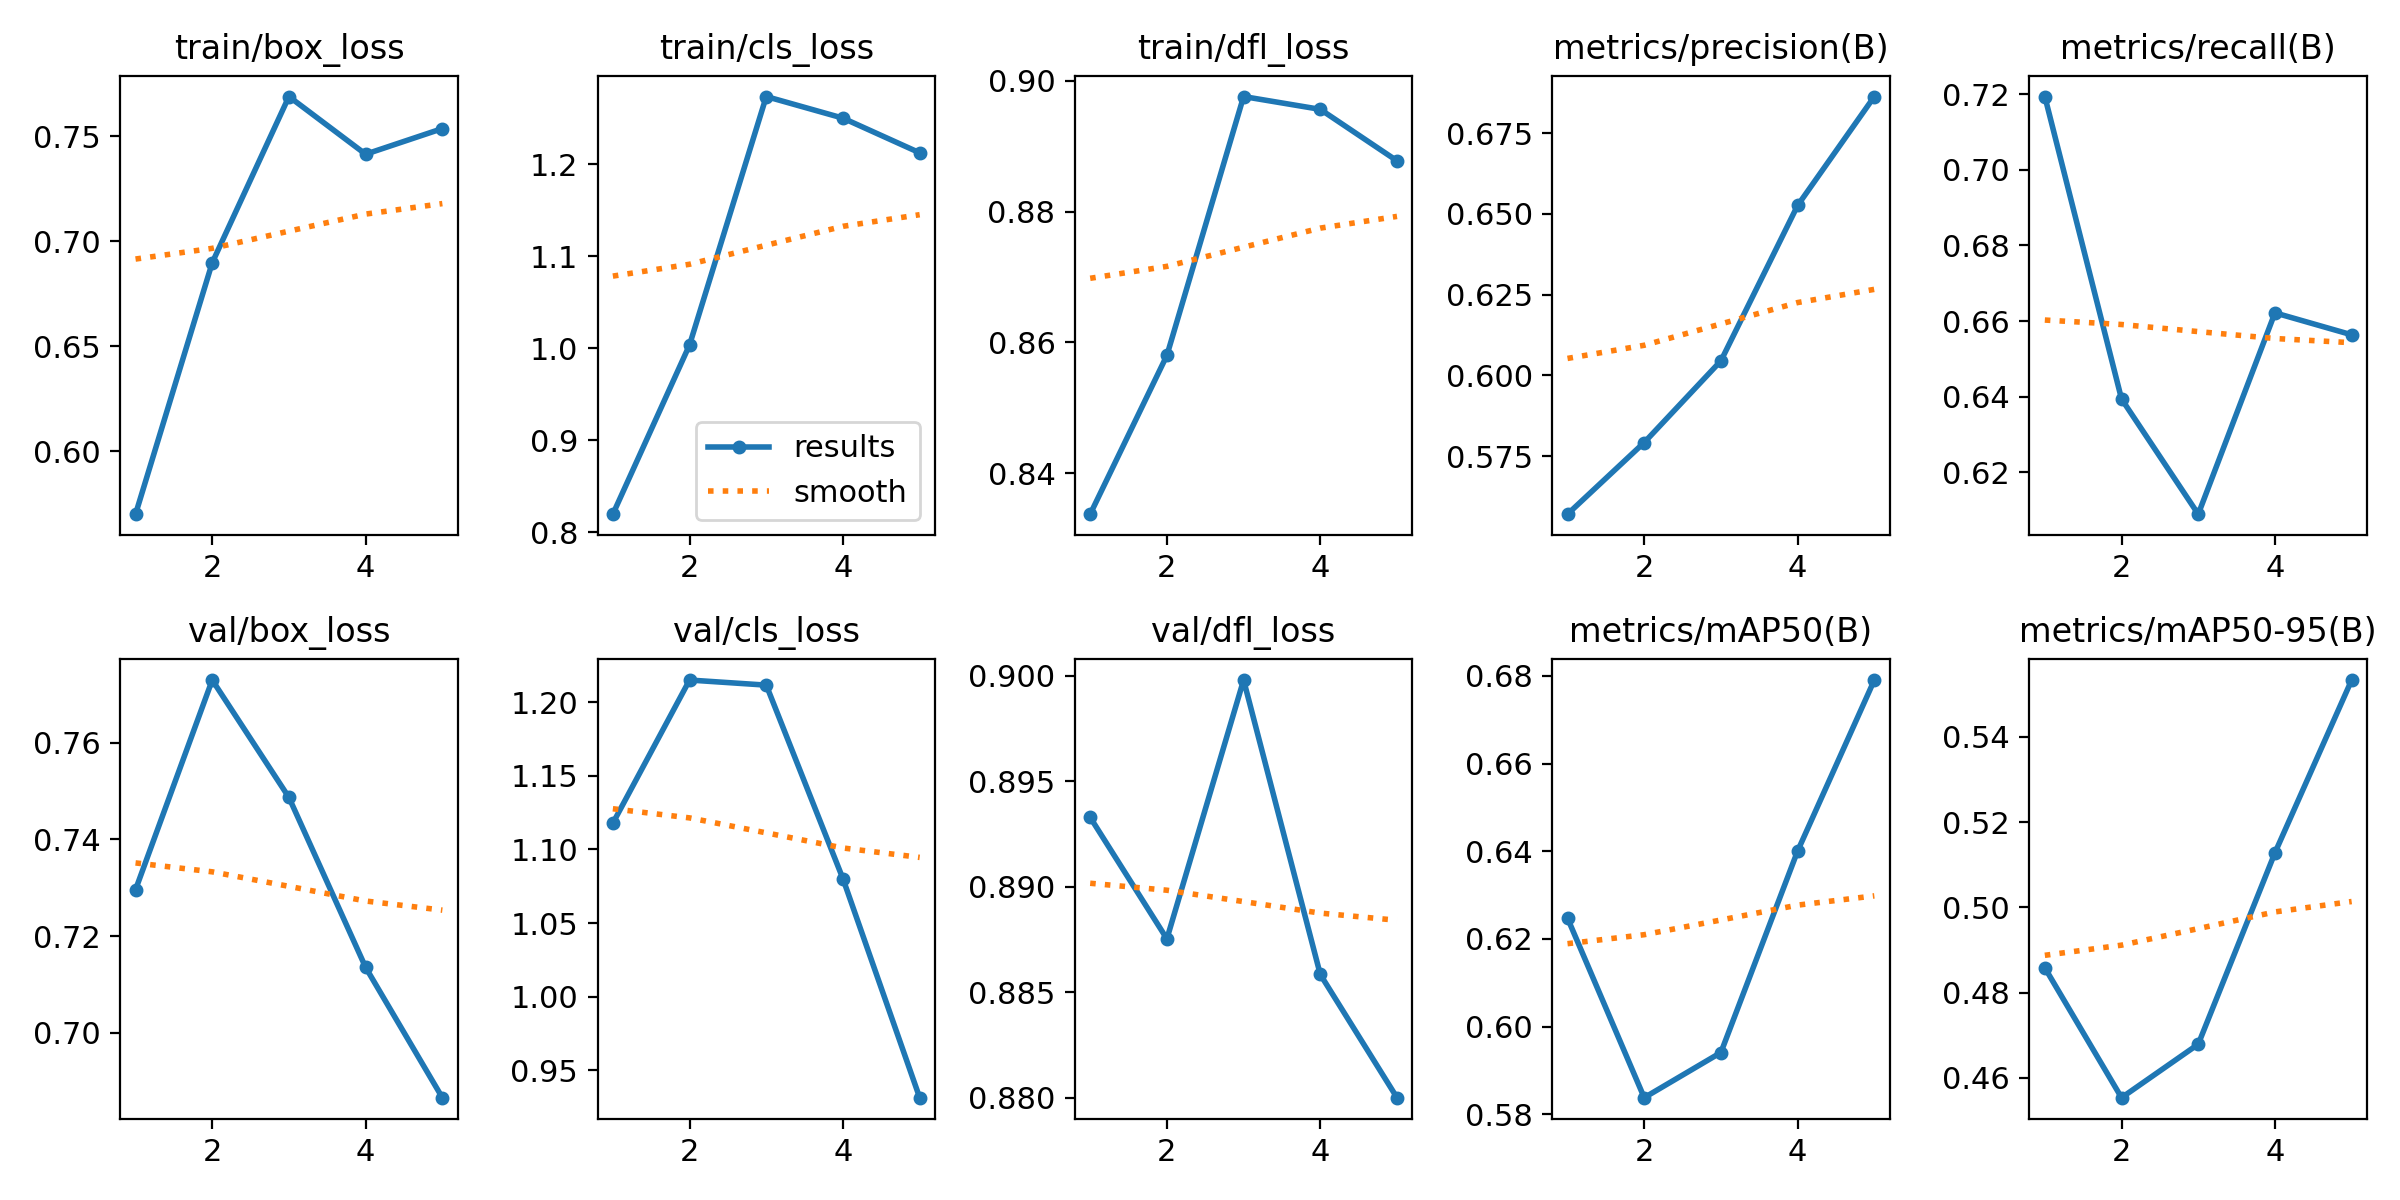

Source data for this figure (header and first rows):
epoch, time, train/box_loss, train/cls_loss, train/dfl_loss, metrics/precision(B), metrics/recall(B), metrics/mAP50(B), metrics/mAP50-95(B), val/box_loss, val/cls_loss, val/dfl_loss, lr/pg0, lr/pg1, lr/pg2
1, 35.43, 0.57, 0.8196, 0.8337, 0.557, 0.7194, 0.6248, 0.4858, 0.7296, 1.118, 0.8933, 0.0005536, 0.0005536, 0.0005536
2, 160.3, 0.6898, 1.004, 0.858, 0.5792, 0.6394, 0.5838, 0.4553, 0.7729, 1.215, 0.8875, 0.0008897, 0.0008897, 0.0008897
3, 104.3, 0.7689, 1.273, 0.8976, 0.6045, 0.6089, 0.5941, 0.4679, 0.7487, 1.212, 0.8998, 0.001006, 0.001006, 0.001006
4, 138.5, 0.7414, 1.25, 0.8956, 0.6526, 0.6622, 0.6401, 0.5128, 0.7135, 1.08, 0.8858, 0.0006768, 0.0006768, 0.0006768
5, 173.5, 0.7537, 1.212, 0.8878, 0.6863, 0.6563, 0.679, 0.5533, 0.6866, 0.9315, 0.88, 0.0003467, 0.0003467, 0.0003467
